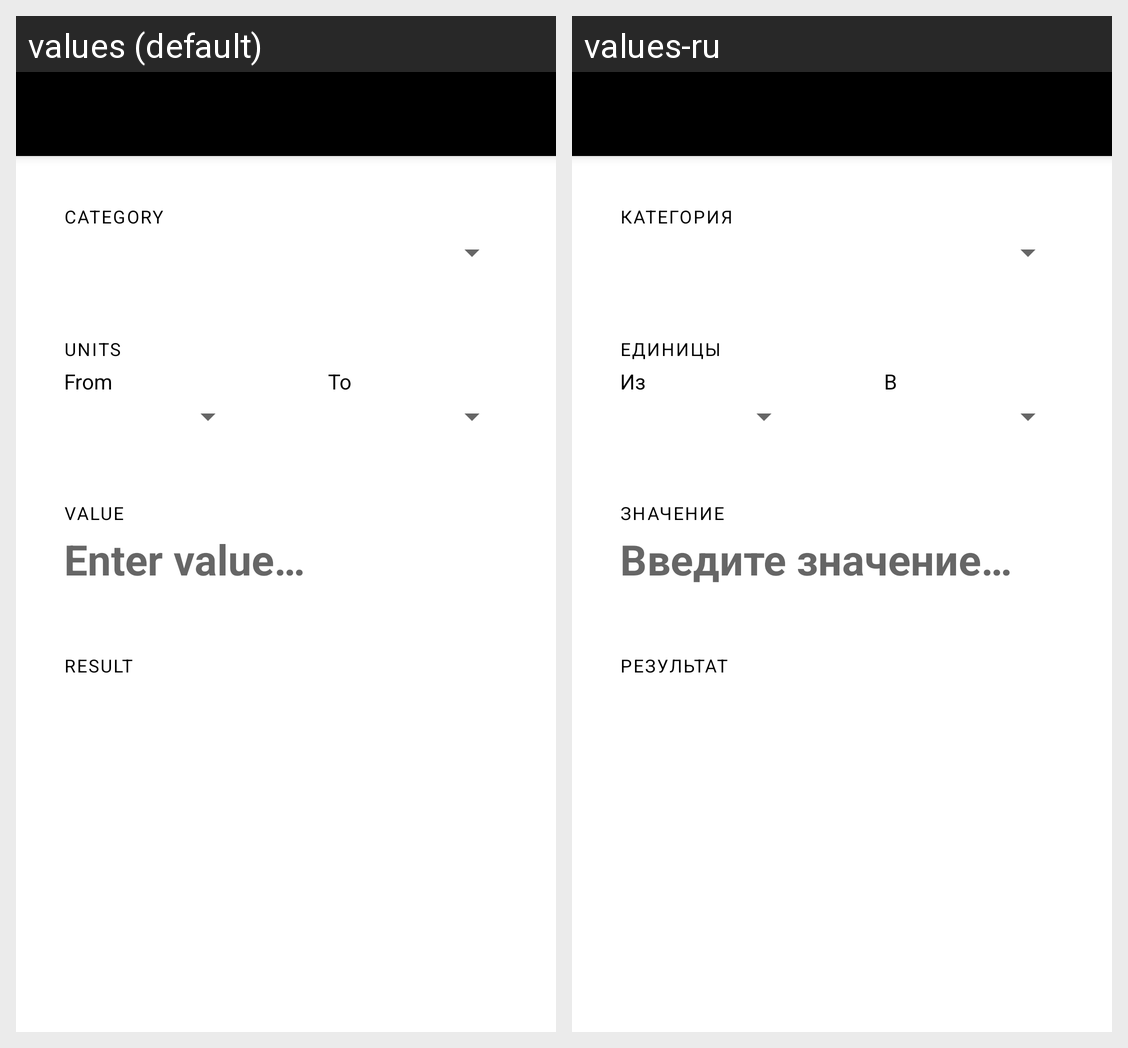

Strings drawn on this Android screen and how each of the app's shown locales translates them:
Android screen res/layout/activity_unit_converter.xml rendered under 2 locales, left to right: values (default), values-ru. Device: Nexus 5 (rendered at 1080×1920; each locale shown at half size, 540×960, under a caption strip naming it); theme Theme.Steganofy.
Strings drawn on this screen, with the default value and each locale's value (text and hints the layout hard-codes, and strings that could not be matched under every locale, appear in the picture but are not listed):

converter_category
  values: Category
  values-ru: Категория

converter_units
  values: Units
  values-ru: Единицы

converter_from
  values: From
  values-ru: Из

converter_to
  values: To
  values-ru: В

converter_value
  values: Value
  values-ru: Значение

converter_enter_value
  values: Enter value…
  values-ru: Введите значение…

converter_result
  values: Result
  values-ru: Результат
